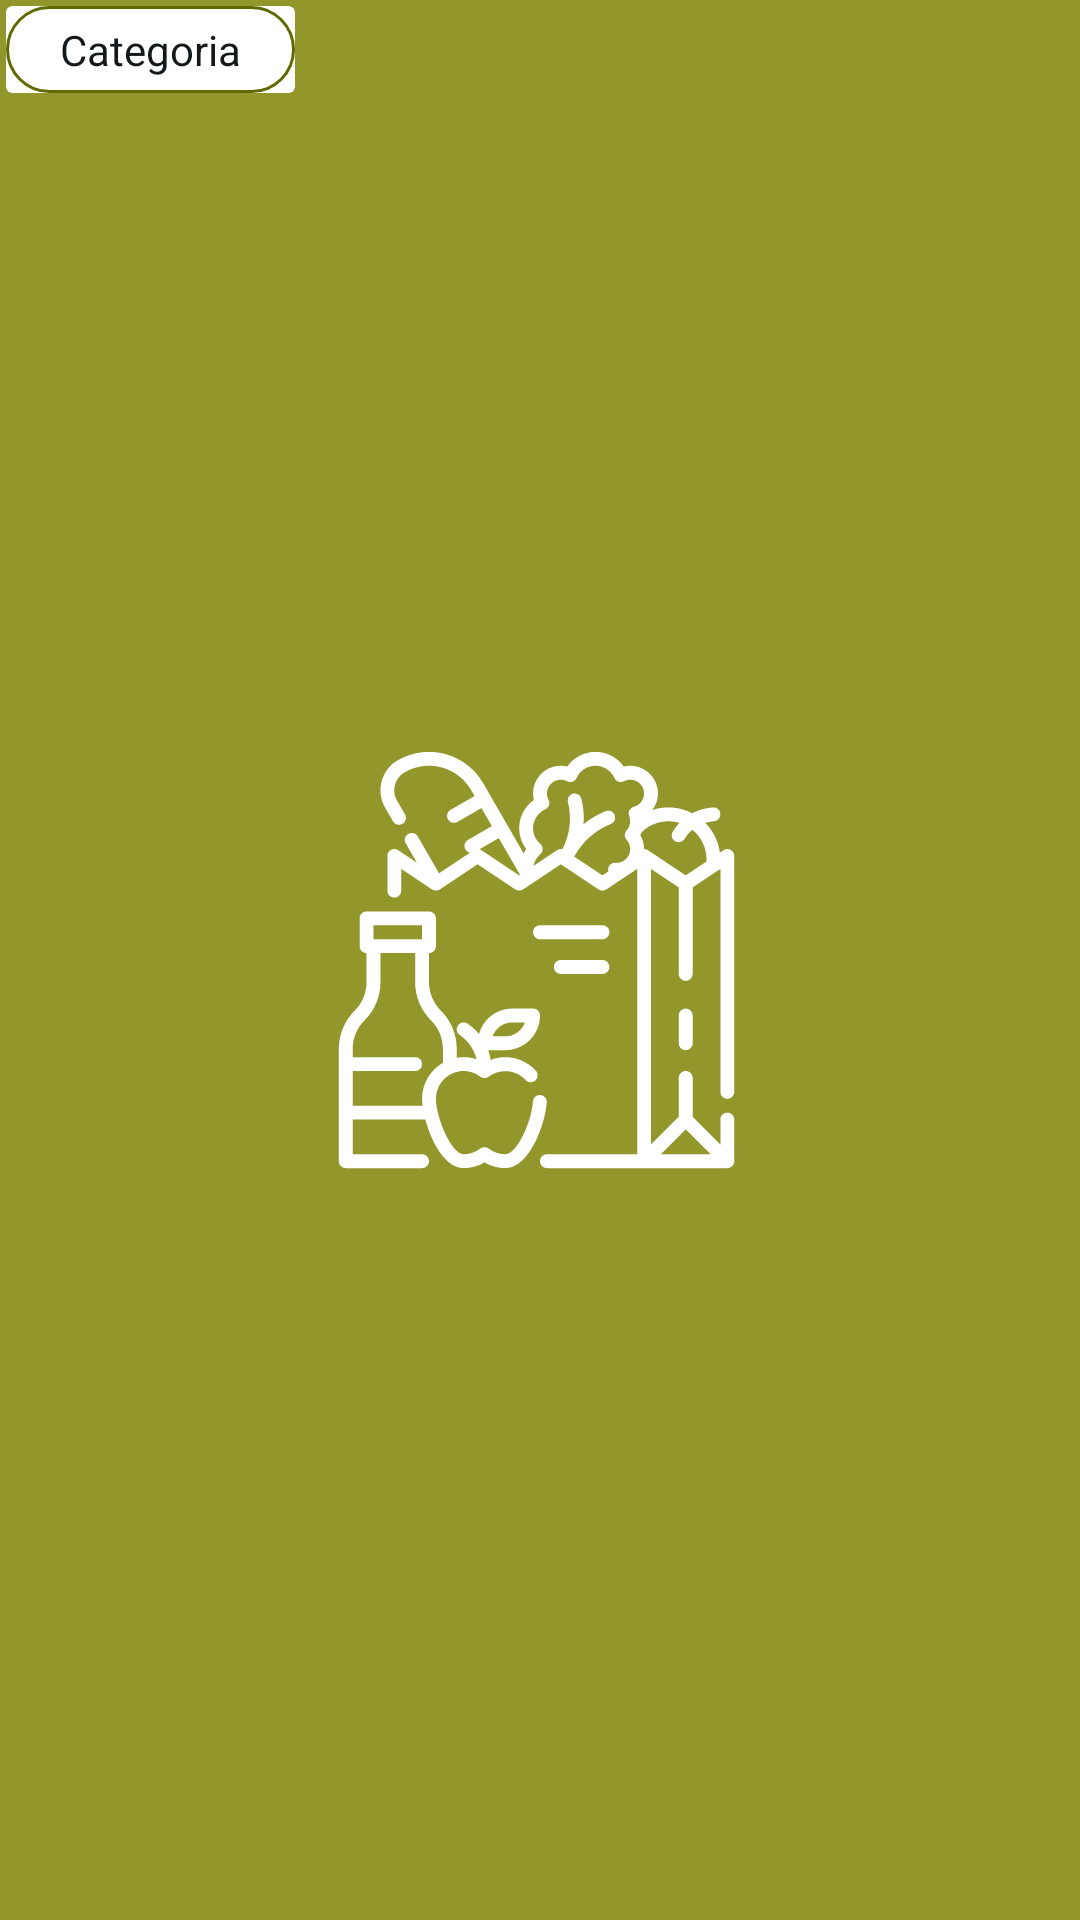

Produce the Android XML layout that renders to this screen, including the resource entries it uses.
<!-- AndroidManifest.xml: application theme SplashScreenTheme -->
<!-- res/layout/recyclerview_horizontal.xml -->
<?xml version="1.0" encoding="utf-8"?>
<RelativeLayout xmlns:android="http://schemas.android.com/apk/res/android"
    xmlns:app="http://schemas.android.com/apk/res-auto"
    android:layout_width="wrap_content"
    android:layout_height="wrap_content">

    <androidx.cardview.widget.CardView
        android:layout_width="wrap_content"
        android:layout_height="wrap_content"
        android:layout_marginStart="2sp"
        android:layout_marginTop="2sp"
        android:layout_marginEnd="2sp"
        android:layout_marginRight="5sp"
        android:layout_marginBottom="2sp"
        app:cardElevation="0dp">

        <LinearLayout
            android:layout_width="wrap_content"
            android:layout_height="wrap_content"
            android:layout_gravity="center_horizontal"
            android:background="@drawable/edges_rectangle"
            android:orientation="vertical">

            <TextView
                android:id="@+id/textView_Categoria"
                android:layout_width="wrap_content"
                android:layout_height="wrap_content"
                android:layout_gravity="center_horizontal"
                android:layout_marginHorizontal="18sp"
                android:paddingVertical="5sp"
                android:text="Categoria"
                android:textColor="@color/primaryDarkColor"
                android:textSize="14sp" />
        </LinearLayout>

    </androidx.cardview.widget.CardView>

</RelativeLayout>
<!-- resources referenced by this layout -->
<resources>
  <color name="primaryDarkColor">#13181b</color>
  <!-- drawable edges_rectangle (drawable) -->
  <?xml version="1.0" encoding="utf-8"?>
  <selector xmlns:android="http://schemas.android.com/apk/res/android">
  <item>
      <shape android:shape="rectangle">
          <corners android:radius="50dp"></corners>
          <stroke android:width="1dp" android:color="@color/secondaryDarkColor"></stroke>
          <solid android:color="#ffffff"></solid>
      </shape>
  </item>
  </selector>
  <style name="SplashScreenTheme" parent="Theme.SupermercadoApp">
          <item name="android:windowBackground">@drawable/splash_screen_background</item>
      </style>
  <color name="secondaryDarkColor">#606900</color>
  <style name="Theme.SupermercadoApp" parent="Theme.MaterialComponents.Light.NoActionBar">
          
          <item name="colorPrimary">@color/primaryColor</item>
          <item name="colorPrimaryVariant">@color/primaryDarkColor</item>
          <item name="colorOnPrimary">@color/primaryTextColor</item>
          
          <item name="colorSecondary">@color/secondaryColor</item>
          <item name="colorSecondaryVariant">@color/secondaryDarkColor</item>
          <item name="colorOnSecondary">@color/secondaryTextColor</item>
          
          <item name="android:statusBarColor" tools:targetApi="l">?attr/colorPrimary</item>
          
          <item name="fontFamily">@font/open_sans</item>
      </style>
  <!-- drawable splash_screen_background (drawable) -->
  <?xml version="1.0" encoding="utf-8"?>
  <layer-list xmlns:android="http://schemas.android.com/apk/res/android">
      <item android:drawable="@color/secondaryColor" />
      <item
          android:drawable="@drawable/ic_grocery"
          android:gravity="center" />
  </layer-list>
  <color name="primaryColor">#393e41</color>
  <color name="primaryTextColor">#ffffff</color>
  <color name="secondaryColor">#91972a</color>
  <color name="secondaryTextColor">#000000</color>
  <!-- drawable ic_grocery: vector/xml drawable (drawable, 14826 chars, omitted) -->
</resources>
